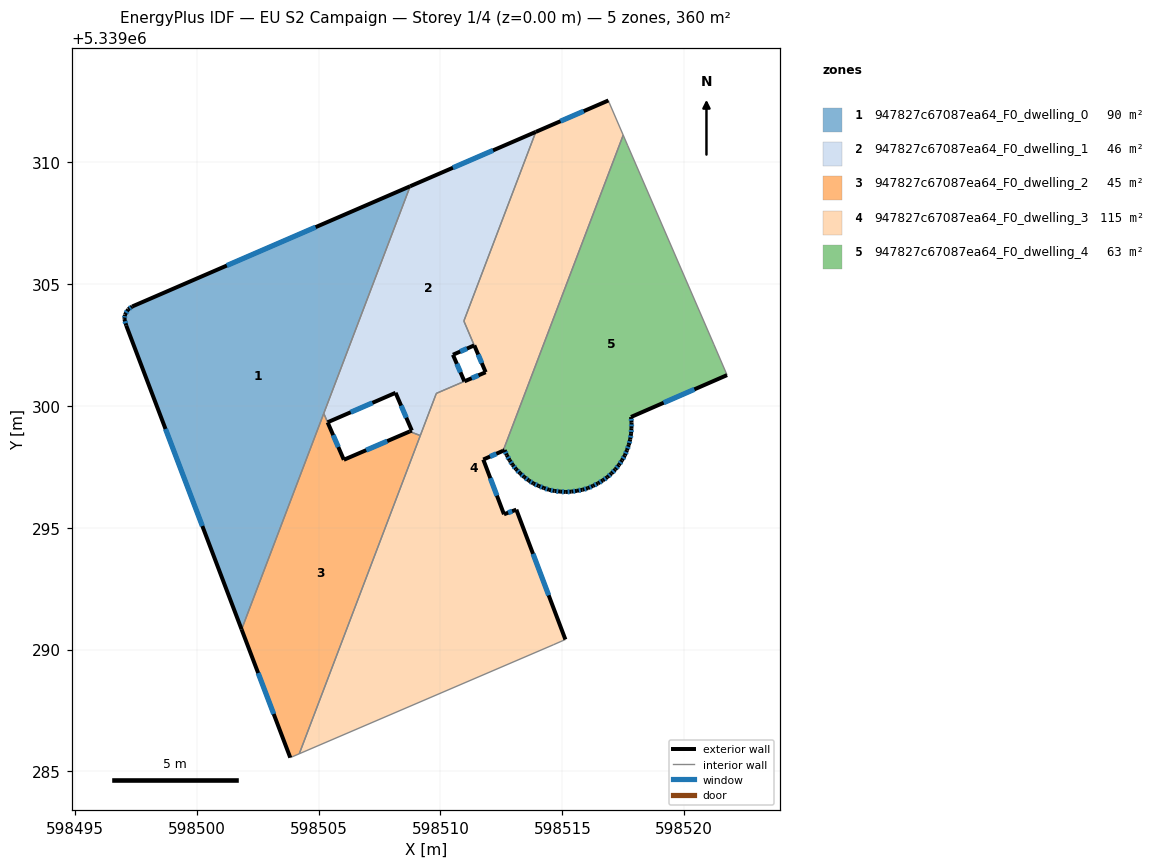
=== STOREY PLAN SPEC (per zone: floor XY polygon, exterior-wall plan segments, windows/doors) ===
zone 1: 947827c67087ea64_F0_dwelling_0  (90.0 m²)
  floor: (598508.76, 5339309.00) (598501.84, 5339290.83) (598497.11, 5339303.29) (598497.04, 5339303.56) (598497.06, 5339303.74) (598497.19, 5339303.95) (598497.36, 5339304.07)
  exterior wall: (598497.36, 5339304.07) – (598497.19, 5339303.95)  [0.2 m]
    window: (598497.30, 5339304.03) – (598497.25, 5339303.99)  [0.1 m²]
  exterior wall: (598508.76, 5339309.00) – (598497.36, 5339304.07)  [12.4 m]
    window: (598504.88, 5339307.33) – (598501.24, 5339305.75)  [3.8 m²]
  exterior wall: (598497.11, 5339303.29) – (598501.84, 5339290.83)  [13.3 m]
    window: (598498.72, 5339299.05) – (598500.23, 5339295.07)  [4.1 m²]
  exterior wall: (598497.04, 5339303.56) – (598497.11, 5339303.29)  [0.3 m]
    window: (598497.06, 5339303.47) – (598497.09, 5339303.38)  [0.1 m²]
  exterior wall: (598497.06, 5339303.74) – (598497.04, 5339303.56)  [0.2 m]
    window: (598497.05, 5339303.68) – (598497.04, 5339303.62)  [0.1 m²]
  exterior wall: (598497.19, 5339303.95) – (598497.06, 5339303.74)  [0.3 m]
    window: (598497.15, 5339303.88) – (598497.10, 5339303.81)  [0.1 m²]
  interior walls: 2
zone 2: 947827c67087ea64_F0_dwelling_1  (46.0 m²)
  floor: (598513.91, 5339311.23) (598510.96, 5339303.48) (598511.39, 5339302.48) (598510.51, 5339302.09) (598510.98, 5339301.00) (598509.83, 5339300.51) (598509.17, 5339298.78) (598508.73, 5339298.94) (598508.83, 5339298.98) (598508.16, 5339300.53) (598505.37, 5339299.32) (598505.21, 5339299.69) (598508.76, 5339309.00)
  exterior wall: (598513.91, 5339311.23) – (598508.76, 5339309.00)  [5.6 m]
    window: (598512.16, 5339310.47) – (598510.51, 5339309.76)  [1.7 m²]
  exterior wall: (598510.51, 5339302.09) – (598511.39, 5339302.48)  [1.0 m]
    window: (598510.81, 5339302.22) – (598511.09, 5339302.35)  [0.3 m²]
  exterior wall: (598510.98, 5339301.00) – (598510.51, 5339302.09)  [1.2 m]
    window: (598510.82, 5339301.37) – (598510.67, 5339301.72)  [0.4 m²]
  exterior wall: (598508.83, 5339298.98) – (598508.73, 5339298.94)  [0.1 m]
  exterior wall: (598508.16, 5339300.53) – (598508.83, 5339298.98)  [1.7 m]
    window: (598508.39, 5339300.01) – (598508.60, 5339299.51)  [0.5 m²]
  exterior wall: (598505.37, 5339299.32) – (598508.16, 5339300.53)  [3.0 m]
    window: (598506.32, 5339299.73) – (598507.21, 5339300.12)  [0.9 m²]
  interior walls: 7
zone 3: 947827c67087ea64_F0_dwelling_2  (45.4 m²)
  floor: (598508.73, 5339298.94) (598509.17, 5339298.78) (598504.21, 5339285.73) (598503.84, 5339285.57) (598501.84, 5339290.83) (598505.21, 5339299.68) (598506.04, 5339297.79)
  exterior wall: (598501.84, 5339290.83) – (598503.84, 5339285.57)  [5.6 m]
    window: (598502.52, 5339289.04) – (598503.16, 5339287.36)  [1.7 m²]
  exterior wall: (598506.04, 5339297.79) – (598505.37, 5339299.32)  [1.7 m]
    window: (598505.81, 5339298.31) – (598505.60, 5339298.80)  [0.5 m²]
  exterior wall: (598508.73, 5339298.94) – (598506.04, 5339297.79)  [2.9 m]
    window: (598507.82, 5339298.55) – (598506.95, 5339298.18)  [0.9 m²]
  interior walls: 5
zone 4: 947827c67087ea64_F0_dwelling_3  (115.4 m²)
  floor: (598516.92, 5339312.43) (598517.49, 5339311.10) (598512.57, 5339298.15) (598511.76, 5339297.79) (598512.60, 5339295.55) (598513.11, 5339295.74) (598515.12, 5339290.41) (598514.63, 5339290.20) (598504.21, 5339285.73) (598509.83, 5339300.50) (598511.85, 5339301.38) (598510.96, 5339303.48) (598513.91, 5339311.23) (598516.89, 5339312.52)
  exterior wall: (598511.85, 5339301.38) – (598510.99, 5339301.00)  [0.9 m]
    window: (598511.56, 5339301.25) – (598511.28, 5339301.13)  [0.3 m²]
  exterior wall: (598516.89, 5339312.52) – (598513.91, 5339311.23)  [3.2 m]
    window: (598515.88, 5339312.08) – (598514.92, 5339311.67)  [1.0 m²]
  exterior wall: (598511.76, 5339297.79) – (598512.57, 5339298.15)  [0.9 m]
    window: (598512.03, 5339297.92) – (598512.29, 5339298.03)  [0.3 m²]
  exterior wall: (598512.60, 5339295.55) – (598511.76, 5339297.79)  [2.4 m]
    window: (598512.32, 5339296.31) – (598512.04, 5339297.03)  [0.7 m²]
  exterior wall: (598513.11, 5339295.74) – (598512.60, 5339295.55)  [0.5 m]
    window: (598512.94, 5339295.67) – (598512.78, 5339295.61)  [0.2 m²]
  exterior wall: (598515.12, 5339290.41) – (598513.11, 5339295.74)  [5.7 m]
    window: (598514.44, 5339292.23) – (598513.80, 5339293.93)  [1.7 m²]
  exterior wall: (598511.39, 5339302.48) – (598511.85, 5339301.38)  [1.2 m]
    window: (598511.55, 5339302.10) – (598511.70, 5339301.75)  [0.4 m²]
  interior walls: 10
zone 5: 947827c67087ea64_F0_dwelling_4  (63.3 m²)
  floor: (598517.68, 5339310.67) (598521.21, 5339302.52) (598521.76, 5339301.26) (598517.81, 5339299.54) (598517.84, 5339299.31) (598517.83, 5339299.08) (598517.82, 5339298.85) (598517.78, 5339298.62) (598517.72, 5339298.40) (598517.65, 5339298.18) (598517.56, 5339297.97) (598517.45, 5339297.76) (598517.32, 5339297.57) (598517.17, 5339297.39) (598517.02, 5339297.23) (598516.85, 5339297.07) (598516.66, 5339296.94) (598516.46, 5339296.82) (598516.25, 5339296.71) (598516.05, 5339296.62) (598515.83, 5339296.56) (598515.60, 5339296.51) (598515.37, 5339296.48) (598515.14, 5339296.46) (598514.91, 5339296.48) (598514.68, 5339296.51) (598514.46, 5339296.55) (598514.24, 5339296.63) (598514.03, 5339296.71) (598513.81, 5339296.81) (598513.62, 5339296.94) (598513.44, 5339297.07) (598513.27, 5339297.23) (598513.10, 5339297.40) (598512.96, 5339297.58) (598512.84, 5339297.76) (598512.72, 5339297.97) (598512.63, 5339298.18) (598512.57, 5339298.15) (598517.49, 5339311.10)
  exterior wall: (598517.82, 5339298.85) – (598517.83, 5339299.08)  [0.2 m]
    window: (598517.82, 5339298.93) – (598517.83, 5339299.00)  [0.1 m²]
  exterior wall: (598517.78, 5339298.62) – (598517.82, 5339298.85)  [0.2 m]
    window: (598517.79, 5339298.70) – (598517.80, 5339298.77)  [0.1 m²]
  exterior wall: (598517.72, 5339298.40) – (598517.78, 5339298.62)  [0.2 m]
    window: (598517.74, 5339298.47) – (598517.76, 5339298.54)  [0.1 m²]
  exterior wall: (598517.65, 5339298.18) – (598517.72, 5339298.40)  [0.2 m]
    window: (598517.67, 5339298.25) – (598517.70, 5339298.32)  [0.1 m²]
  exterior wall: (598517.56, 5339297.97) – (598517.65, 5339298.18)  [0.2 m]
    window: (598517.59, 5339298.04) – (598517.62, 5339298.11)  [0.1 m²]
  exterior wall: (598517.45, 5339297.76) – (598517.56, 5339297.97)  [0.2 m]
    window: (598517.49, 5339297.83) – (598517.52, 5339297.90)  [0.1 m²]
  exterior wall: (598517.32, 5339297.57) – (598517.45, 5339297.76)  [0.2 m]
    window: (598517.36, 5339297.64) – (598517.40, 5339297.70)  [0.1 m²]
  exterior wall: (598517.17, 5339297.39) – (598517.32, 5339297.57)  [0.2 m]
    window: (598517.22, 5339297.45) – (598517.27, 5339297.51)  [0.1 m²]
  exterior wall: (598517.02, 5339297.23) – (598517.17, 5339297.39)  [0.2 m]
    window: (598517.07, 5339297.28) – (598517.12, 5339297.33)  [0.1 m²]
  exterior wall: (598516.85, 5339297.07) – (598517.02, 5339297.23)  [0.2 m]
    window: (598516.90, 5339297.13) – (598516.96, 5339297.17)  [0.1 m²]
  exterior wall: (598516.66, 5339296.94) – (598516.85, 5339297.07)  [0.2 m]
    window: (598516.72, 5339296.99) – (598516.78, 5339297.03)  [0.1 m²]
  exterior wall: (598516.46, 5339296.82) – (598516.66, 5339296.94)  [0.2 m]
    window: (598516.53, 5339296.86) – (598516.59, 5339296.90)  [0.1 m²]
  exterior wall: (598516.25, 5339296.71) – (598516.46, 5339296.82)  [0.2 m]
    window: (598516.33, 5339296.75) – (598516.39, 5339296.78)  [0.1 m²]
  exterior wall: (598516.05, 5339296.62) – (598516.25, 5339296.71)  [0.2 m]
    window: (598516.12, 5339296.65) – (598516.18, 5339296.68)  [0.1 m²]
  exterior wall: (598515.83, 5339296.56) – (598516.05, 5339296.62)  [0.2 m]
    window: (598515.90, 5339296.58) – (598515.97, 5339296.60)  [0.1 m²]
  exterior wall: (598515.60, 5339296.51) – (598515.83, 5339296.56)  [0.2 m]
    window: (598515.68, 5339296.53) – (598515.75, 5339296.54)  [0.1 m²]
  exterior wall: (598515.37, 5339296.48) – (598515.60, 5339296.51)  [0.2 m]
    window: (598515.45, 5339296.49) – (598515.52, 5339296.50)  [0.1 m²]
  exterior wall: (598515.14, 5339296.46) – (598515.37, 5339296.48)  [0.2 m]
    window: (598515.22, 5339296.47) – (598515.29, 5339296.47)  [0.1 m²]
  exterior wall: (598514.91, 5339296.48) – (598515.14, 5339296.46)  [0.2 m]
    window: (598514.99, 5339296.47) – (598515.06, 5339296.47)  [0.1 m²]
  exterior wall: (598514.68, 5339296.51) – (598514.91, 5339296.48)  [0.2 m]
    window: (598514.76, 5339296.50) – (598514.83, 5339296.49)  [0.1 m²]
  exterior wall: (598514.46, 5339296.55) – (598514.68, 5339296.51)  [0.2 m]
    window: (598514.53, 5339296.54) – (598514.60, 5339296.52)  [0.1 m²]
  exterior wall: (598514.24, 5339296.63) – (598514.46, 5339296.55)  [0.2 m]
    window: (598514.31, 5339296.60) – (598514.38, 5339296.58)  [0.1 m²]
  exterior wall: (598514.03, 5339296.71) – (598514.24, 5339296.63)  [0.2 m]
    window: (598514.10, 5339296.68) – (598514.16, 5339296.66)  [0.1 m²]
  exterior wall: (598513.81, 5339296.81) – (598514.03, 5339296.71)  [0.2 m]
    window: (598513.89, 5339296.78) – (598513.95, 5339296.75)  [0.1 m²]
  exterior wall: (598513.62, 5339296.94) – (598513.81, 5339296.81)  [0.2 m]
    window: (598513.69, 5339296.89) – (598513.75, 5339296.85)  [0.1 m²]
  exterior wall: (598513.44, 5339297.07) – (598513.62, 5339296.94)  [0.2 m]
    window: (598513.50, 5339297.03) – (598513.56, 5339296.98)  [0.1 m²]
  exterior wall: (598513.27, 5339297.23) – (598513.44, 5339297.07)  [0.2 m]
    window: (598513.32, 5339297.18) – (598513.38, 5339297.13)  [0.1 m²]
  exterior wall: (598513.10, 5339297.40) – (598513.27, 5339297.23)  [0.2 m]
    window: (598513.16, 5339297.34) – (598513.21, 5339297.29)  [0.1 m²]
  exterior wall: (598512.96, 5339297.58) – (598513.10, 5339297.40)  [0.2 m]
    window: (598513.01, 5339297.52) – (598513.05, 5339297.46)  [0.1 m²]
  exterior wall: (598512.84, 5339297.76) – (598512.96, 5339297.58)  [0.2 m]
    window: (598512.88, 5339297.70) – (598512.92, 5339297.64)  [0.1 m²]
  exterior wall: (598512.72, 5339297.97) – (598512.84, 5339297.76)  [0.2 m]
    window: (598512.76, 5339297.90) – (598512.80, 5339297.83)  [0.1 m²]
  exterior wall: (598512.63, 5339298.18) – (598512.72, 5339297.97)  [0.2 m]
    window: (598512.66, 5339298.11) – (598512.69, 5339298.04)  [0.1 m²]
  exterior wall: (598512.57, 5339298.15) – (598512.63, 5339298.18)  [0.1 m]
  exterior wall: (598517.81, 5339299.54) – (598521.76, 5339301.26)  [4.3 m]
    window: (598519.16, 5339300.12) – (598520.41, 5339300.67)  [1.3 m²]
  exterior wall: (598517.84, 5339299.31) – (598517.81, 5339299.54)  [0.2 m]
    window: (598517.83, 5339299.39) – (598517.82, 5339299.46)  [0.1 m²]
  exterior wall: (598517.83, 5339299.08) – (598517.84, 5339299.31)  [0.2 m]
    window: (598517.84, 5339299.16) – (598517.84, 5339299.23)  [0.1 m²]
  interior walls: 4

=== DERIVED (storey summary) ===
Building: EU S2 Campaign
Storey: 1 of 4  (floor level z = 0.00 m)
Storey gross floor area: 360.1 m²
Zones on this storey: 5
  - 947827c67087ea64_F0_dwelling_0: floor 90.0 m²; exterior wall 26.7 m (80.0 m²); 6 window(s) 8.2 m²; WWR 10.2%
  - 947827c67087ea64_F0_dwelling_1: floor 46.0 m²; exterior wall 12.6 m (37.7 m²); 5 window(s) 3.8 m²; WWR 10.1%
  - 947827c67087ea64_F0_dwelling_2: floor 45.4 m²; exterior wall 10.2 m (30.7 m²); 3 window(s) 3.1 m²; WWR 10.2%
  - 947827c67087ea64_F0_dwelling_3: floor 115.4 m²; exterior wall 14.9 m (44.7 m²); 7 window(s) 4.6 m²; WWR 10.2%
  - 947827c67087ea64_F0_dwelling_4: floor 63.3 m²; exterior wall 12.2 m (36.6 m²); 35 window(s) 3.7 m²; WWR 10.2%
Zone adjacency (shared interzone walls):
  - 947827c67087ea64_F0_dwelling_0 ↔ 947827c67087ea64_F0_dwelling_1
  - 947827c67087ea64_F0_dwelling_0 ↔ 947827c67087ea64_F0_dwelling_2
  - 947827c67087ea64_F0_dwelling_1 ↔ 947827c67087ea64_F0_dwelling_2
  - 947827c67087ea64_F0_dwelling_1 ↔ 947827c67087ea64_F0_dwelling_3
  - 947827c67087ea64_F0_dwelling_2 ↔ 947827c67087ea64_F0_dwelling_3
  - 947827c67087ea64_F0_dwelling_3 ↔ 947827c67087ea64_F0_dwelling_4